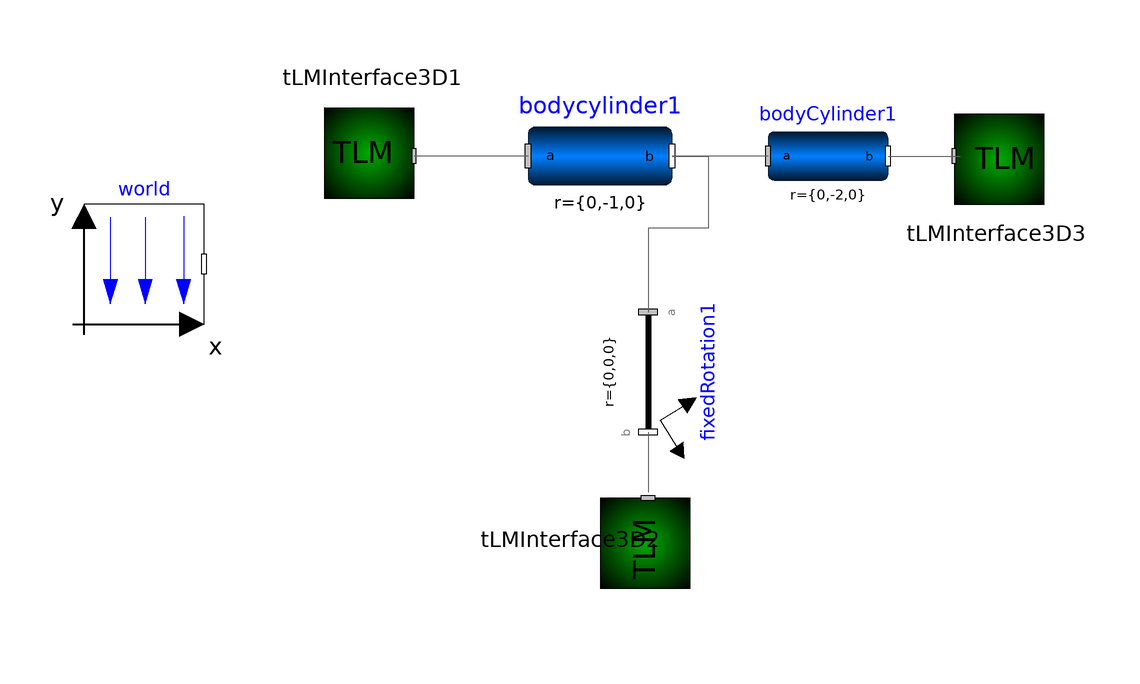

The component connection diagram of the Modelica model below, drawn from its own Placement and Line annotations.

model arm3
  Modelica.Mechanics.MultiBody.Parts.BodyCylinder bodycylinder1(angles_fixed = false, angles_start(displayUnit = "rad"), density(displayUnit = "kg/m3"), diameter = 0.2, r = {0, -1,0}, r_0(fixed = true), r_shape = {0, 0, 0}) annotation(Placement(visible = true, transformation(origin = {20, 38}, extent = {{-12, -12}, {12, 12}}, rotation = 0)));
  Modelica.Mechanics.MultiBody.Parts.BodyCylinder bodyCylinder1(angles_start(displayUnit = "rad"), density(displayUnit = "kg/m3"), diameter = 0.2, r = {0, -2,0}) annotation(Placement(visible = true, transformation(origin = {58, 38}, extent = {{-10, -10}, {10, 10}}, rotation = 0)));
  TLM.TLM_Interface_3D.TLMInterface3D tLMInterface3D1(interfaceName = "tlm1")  annotation(Placement(visible = true, transformation(origin = {-18, 38}, extent = {{-10, -10}, {10, 10}}, rotation = 180)));
  TLM.TLM_Interface_3D.TLMInterface3D tLMInterface3D2(interfaceName = "tlm2") annotation(Placement(visible = true, transformation(origin = {28, -26}, extent = {{-10, -10}, {10, 10}}, rotation = -90)));
  inner Modelica.Mechanics.MultiBody.World world annotation(Placement(visible = true, transformation(origin = {-56, 20}, extent = {{-10, -10}, {10, 10}}, rotation = 0)));
  Modelica.Mechanics.MultiBody.Parts.FixedRotation fixedRotation1(angle = 26.565051177078)  annotation(Placement(visible = true, transformation(origin = {28, 2}, extent = {{-10, -10}, {10, 10}}, rotation = -90)));
  TLM.TLM_Interface_3D.TLMInterface3D tLMInterface3D3(interfaceName = "tlm3")  annotation(Placement(visible = true, transformation(origin = {86, 38}, extent = {{-10, -10}, {10, 10}}, rotation = 0)));
equation
  connect(bodyCylinder1.frame_b, tLMInterface3D3.frame_a) annotation(Line(points = {{68, 38}, {78, 38}, {78, 38}, {80, 38}}, color = {95, 95, 95}));
  connect(bodycylinder1.frame_b, fixedRotation1.frame_a) annotation(Line(points = {{32, 38}, {38, 38}, {38, 26}, {28, 26}, {28, 12}}, color = {95, 95, 95}));
  connect(fixedRotation1.frame_b, tLMInterface3D2.frame_a) annotation(Line(points = {{28, -8}, {28, -8}, {28, -18}, {28, -18}}, color = {95, 95, 95}));
  connect(bodyCylinder1.frame_a, bodycylinder1.frame_b) annotation(Line(points = {{48, 38}, {32, 38}, {32, 38}, {32, 38}}, color = {95, 95, 95}));
  connect(bodycylinder1.frame_a, tLMInterface3D1.frame_a) annotation(Line(points = {{8, 38}, {-11, 38}}, color = {95, 95, 95}));
  annotation(uses(Modelica(version = "3.2.2")));
end arm3;